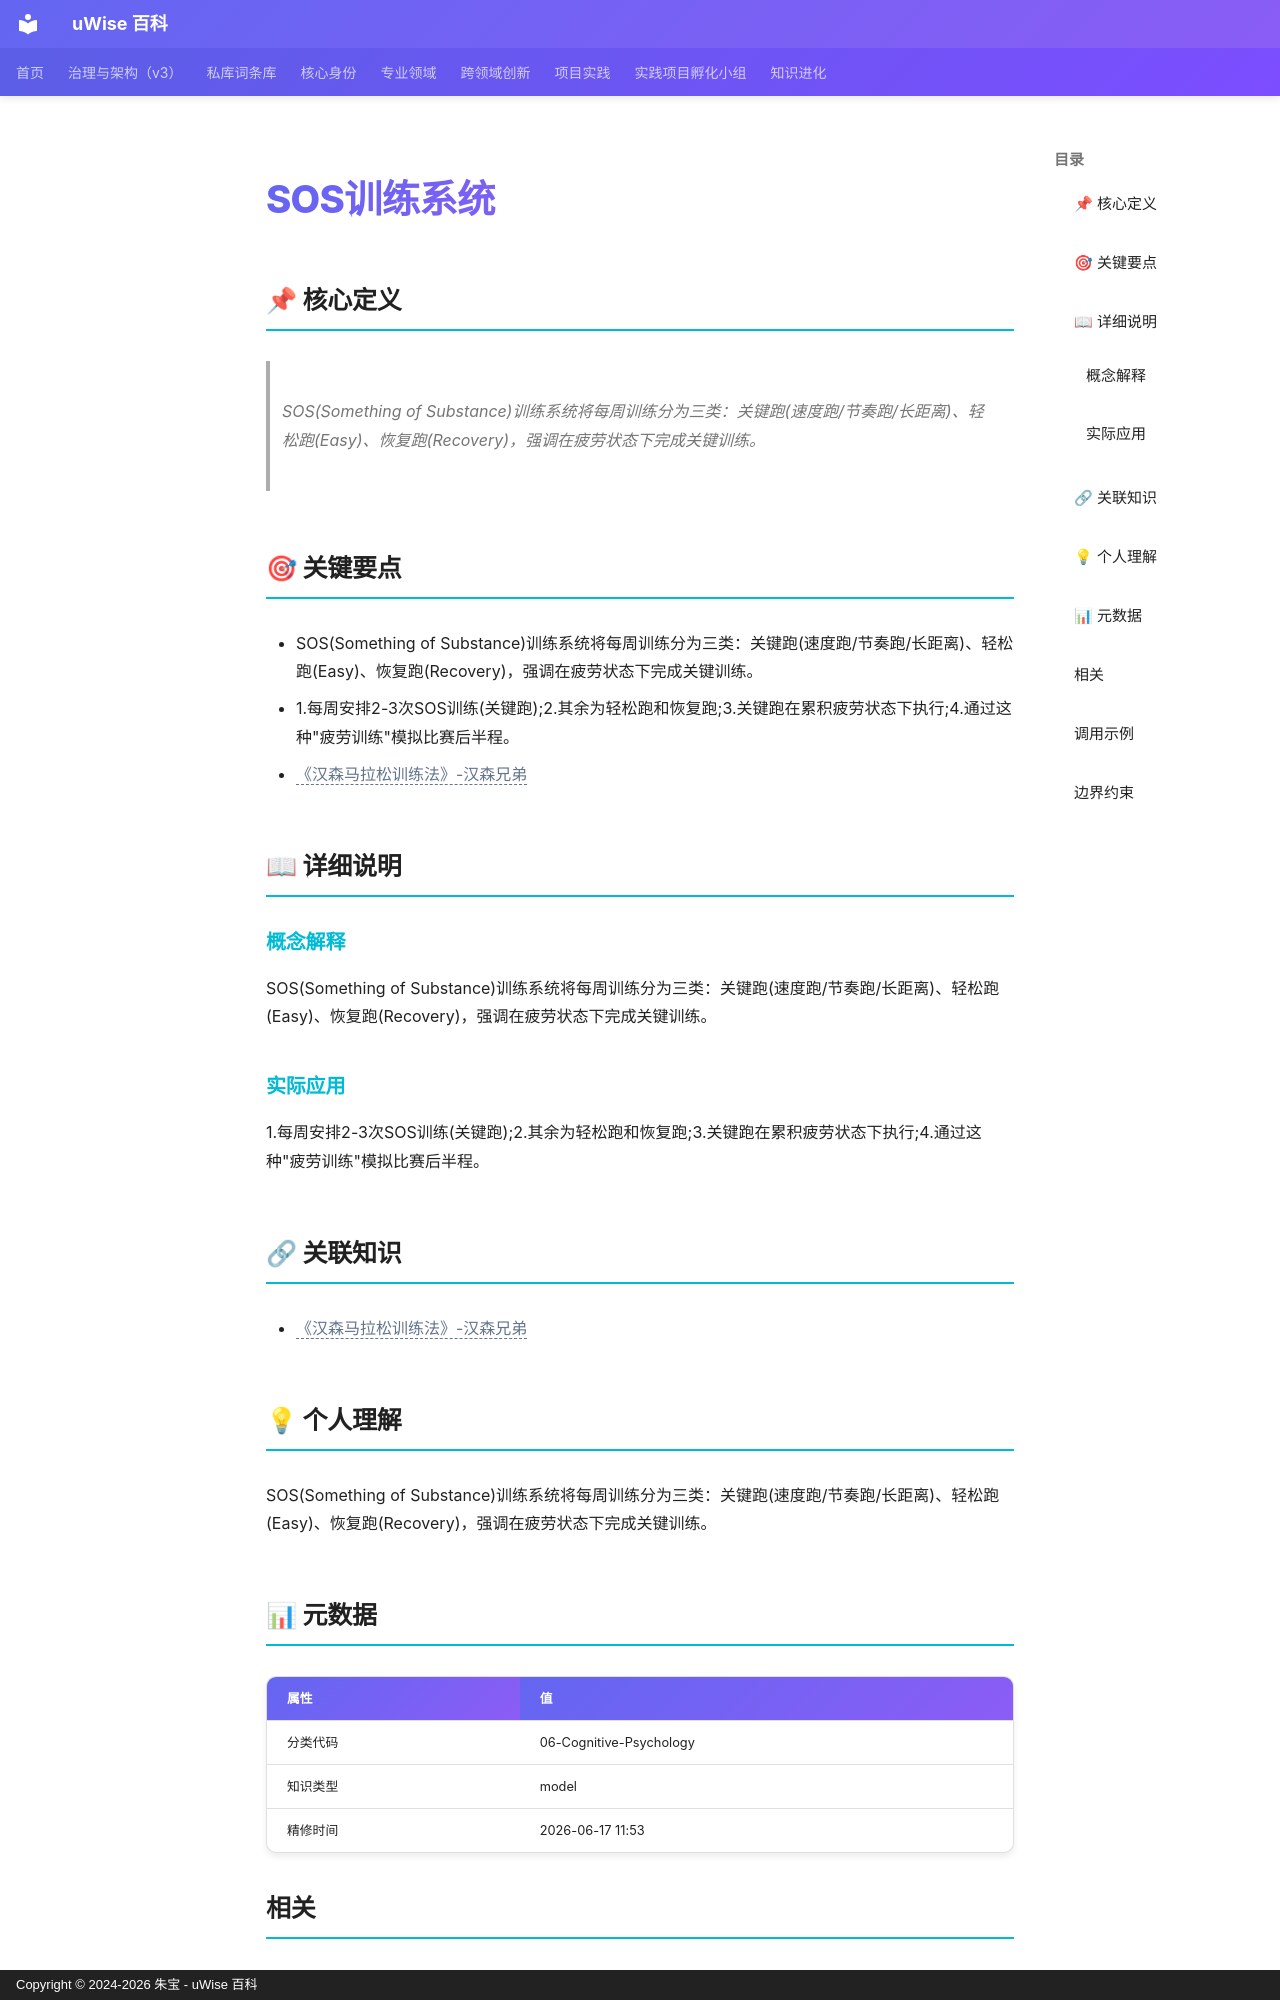

repository: zhubao315/uWise · page: vault-encyclopedia/sos-md-d306315d/index.html · generator: mkdocs · copyright: Copyright © 2024-2026 朱宝 - uWise 百科

---
title: "SOS训练系统"
description: "SOS(Something of Substance)训练系统将每周训练分为三类：关键跑(速度跑/节奏跑/长距离)、轻松跑(Easy)、恢复跑(Recovery)，强调在疲劳状态下完成关键训练。"
---

# SOS训练系统

## 📌 核心定义

> SOS(Something of Substance)训练系统将每周训练分为三类：关键跑(速度跑/节奏跑/长距离)、轻松跑(Easy)、恢复跑(Recovery)，强调在疲劳状态下完成关键训练。

## 🎯 关键要点

- SOS(Something of Substance)训练系统将每周训练分为三类：关键跑(速度跑/节奏跑/长距离)、轻松跑(Easy)、恢复跑(Recovery)，强调在疲劳状态下完成关键训练。
- 1.每周安排2-3次SOS训练(关键跑);2.其余为轻松跑和恢复跑;3.关键跑在累积疲劳状态下执行;4.通过这种"疲劳训练"模拟比赛后半程。
- <span class="uw-unresolved" data-target="《汉森马拉松训练法》-汉森兄弟" title="未解析的双链目标：《汉森马拉松训练法》-汉森兄弟">《汉森马拉松训练法》-汉森兄弟</span>

## 📖 详细说明

### 概念解释
SOS(Something of Substance)训练系统将每周训练分为三类：关键跑(速度跑/节奏跑/长距离)、轻松跑(Easy)、恢复跑(Recovery)，强调在疲劳状态下完成关键训练。


### 实际应用

1.每周安排2-3次SOS训练(关键跑);2.其余为轻松跑和恢复跑;3.关键跑在累积疲劳状态下执行;4.通过这种"疲劳训练"模拟比赛后半程。

## 🔗 关联知识

- <span class="uw-unresolved" data-target="《汉森马拉松训练法》-汉森兄弟" title="未解析的双链目标：《汉森马拉松训练法》-汉森兄弟">《汉森马拉松训练法》-汉森兄弟</span>

## 💡 个人理解

SOS(Something of Substance)训练系统将每周训练分为三类：关键跑(速度跑/节奏跑/长距离)、轻松跑(Easy)、恢复跑(Recovery)，强调在疲劳状态下完成关键训练。

## 📊 元数据

| 属性 | 值 |
|------|-----|
| 分类代码 | 06-Cognitive-Psychology |
| 知识类型 | model |
| 精修时间 | 2026-06-17 11:53 |
